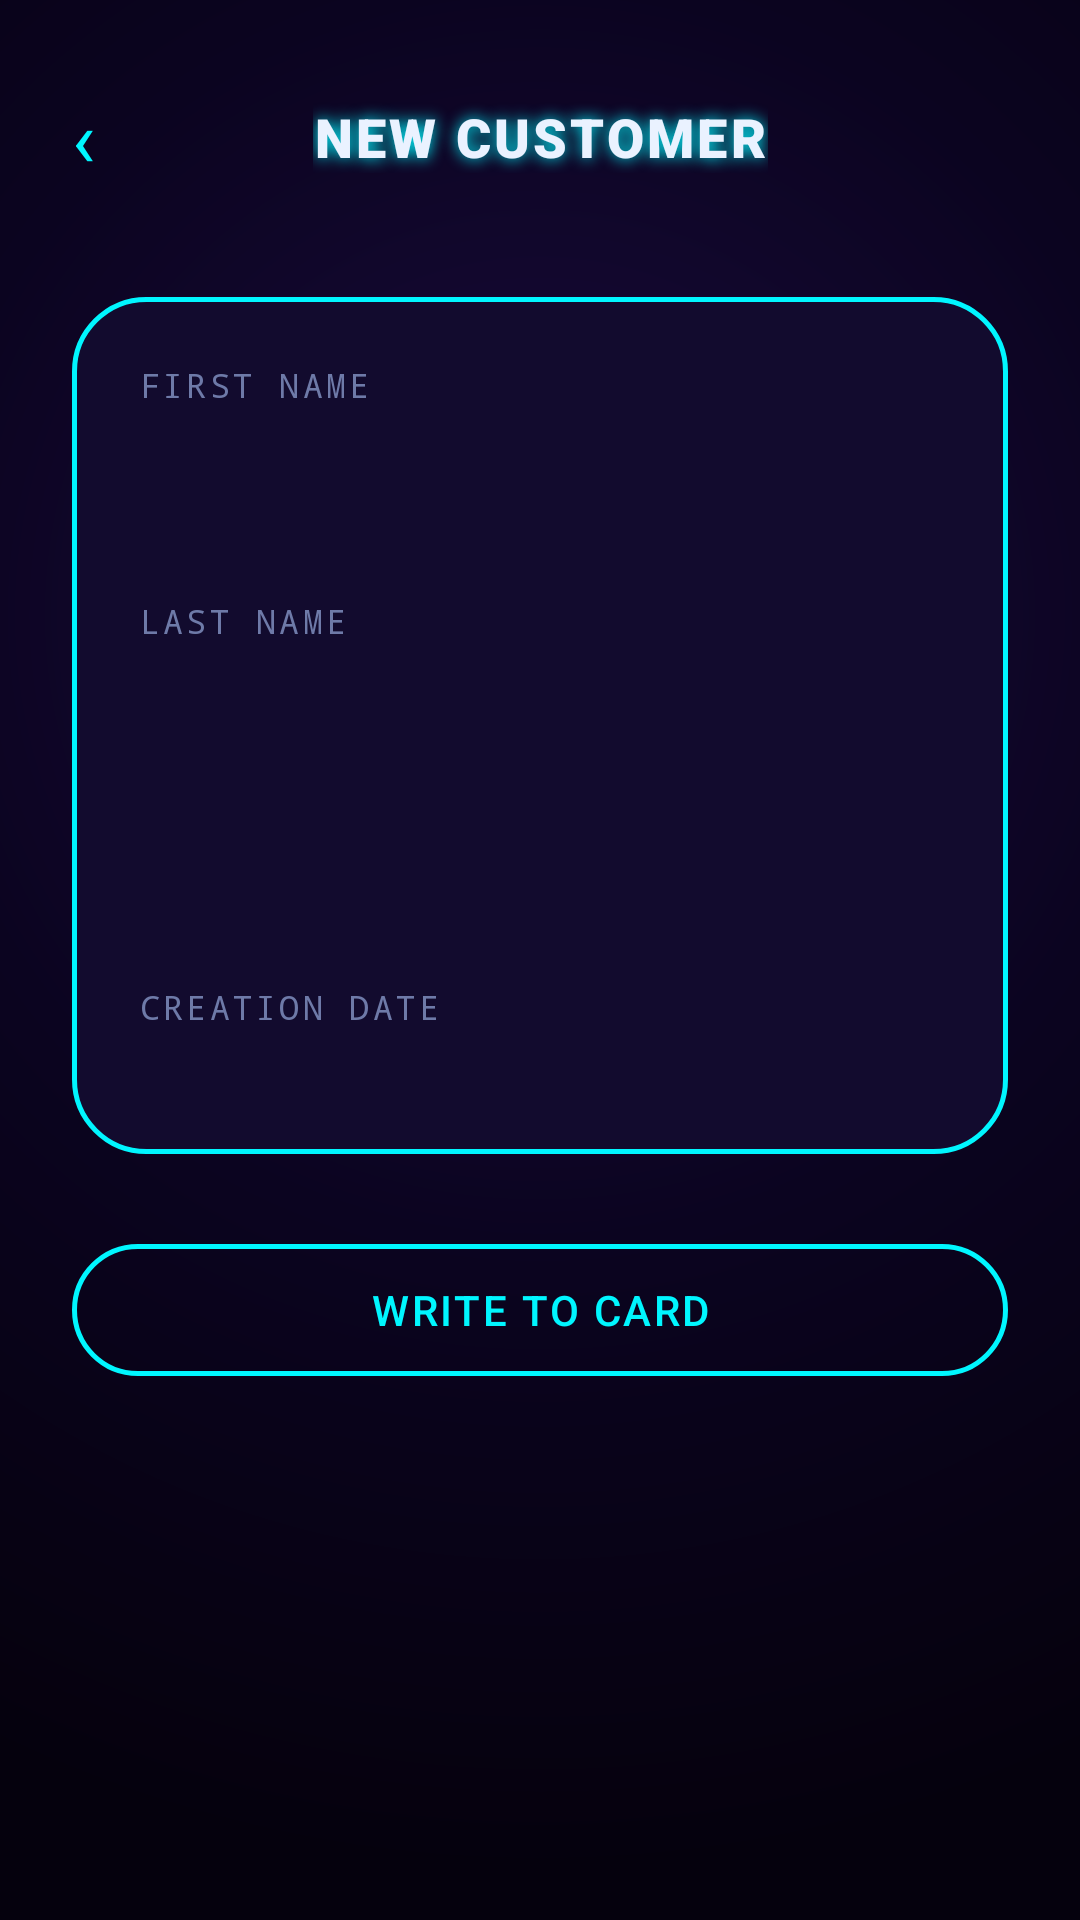

Produce the Android XML layout that renders to this screen, including the resource entries it uses.
<!-- AndroidManifest.xml: application theme Theme.CyberCarWasherAdmin -->
<!-- res/layout/activity_create_customer.xml -->
<?xml version="1.0" encoding="utf-8"?>
<androidx.constraintlayout.widget.ConstraintLayout xmlns:android="http://schemas.android.com/apk/res/android"
    xmlns:app="http://schemas.android.com/apk/res-auto"
    xmlns:tools="http://schemas.android.com/tools"
    android:id="@+id/main"
    android:layout_width="match_parent"
    android:layout_height="match_parent"
    android:background="@drawable/bg_app_gradient"
    tools:context=".activities.CreateCustomerActivity">

    <TextView
        android:id="@+id/buttonBack"
        android:layout_width="wrap_content"
        android:layout_height="wrap_content"
        android:layout_marginStart="12dp"
        android:layout_marginTop="16dp"
        android:background="@drawable/ripple_text_button"
        android:padding="12dp"
        android:text="‹"
        android:textColor="@color/neon_cyan"
        android:textSize="26sp"
        app:layout_constraintStart_toStartOf="parent"
        app:layout_constraintTop_toTopOf="parent" />

    <TextView
        android:id="@+id/textHeader"
        android:layout_width="wrap_content"
        android:layout_height="wrap_content"
        android:fontFamily="sans-serif-black"
        android:letterSpacing="0.06"
        android:shadowColor="@color/neon_cyan"
        android:shadowDx="0"
        android:shadowDy="0"
        android:shadowRadius="12"
        android:text="@string/create_header"
        android:textAllCaps="true"
        android:textColor="@color/text_primary"
        android:textSize="18sp"
        app:layout_constraintBottom_toBottomOf="@id/buttonBack"
        app:layout_constraintEnd_toEndOf="parent"
        app:layout_constraintStart_toStartOf="parent"
        app:layout_constraintTop_toTopOf="@id/buttonBack" />

    <ScrollView
        android:id="@+id/groupForm"
        android:layout_width="0dp"
        android:layout_height="0dp"
        app:layout_constraintBottom_toBottomOf="parent"
        app:layout_constraintEnd_toEndOf="parent"
        app:layout_constraintStart_toStartOf="parent"
        app:layout_constraintTop_toBottomOf="@id/buttonBack">

        <LinearLayout
            android:layout_width="match_parent"
            android:layout_height="wrap_content"
            android:orientation="vertical"
            android:paddingStart="24dp"
            android:paddingTop="24dp"
            android:paddingEnd="24dp"
            android:paddingBottom="24dp">

            <LinearLayout
                android:id="@+id/cardPanel"
                android:layout_width="match_parent"
                android:layout_height="wrap_content"
                android:background="@drawable/bg_card_panel"
                android:orientation="vertical"
                android:padding="22dp">

                <TextView
                    android:layout_width="wrap_content"
                    android:layout_height="wrap_content"
                    android:fontFamily="monospace"
                    android:letterSpacing="0.1"
                    android:text="@string/create_label_first_name"
                    android:textAllCaps="true"
                    android:textColor="@color/text_dim"
                    android:textSize="11sp" />

                <EditText
                    android:id="@+id/editFirstName"
                    android:layout_width="match_parent"
                    android:layout_height="wrap_content"
                    android:layout_marginTop="4dp"
                    android:layout_marginBottom="16dp"
                    android:background="@null"
                    android:fontFamily="sans-serif-medium"
                    android:inputType="textPersonName|textCapWords"
                    android:textColor="@color/text_primary"
                    android:textColorHint="@color/text_faint"
                    android:textCursorDrawable="@null"
                    android:textSize="20sp" />

                <View
                    android:layout_width="match_parent"
                    android:layout_height="1dp"
                    android:layout_marginBottom="16dp"
                    android:background="@drawable/dashed_line" />

                <TextView
                    android:layout_width="wrap_content"
                    android:layout_height="wrap_content"
                    android:fontFamily="monospace"
                    android:letterSpacing="0.1"
                    android:text="@string/create_label_last_name"
                    android:textAllCaps="true"
                    android:textColor="@color/text_dim"
                    android:textSize="11sp" />

                <EditText
                    android:id="@+id/editLastName"
                    android:layout_width="match_parent"
                    android:layout_height="wrap_content"
                    android:layout_marginTop="4dp"
                    android:layout_marginBottom="16dp"
                    android:background="@null"
                    android:fontFamily="sans-serif-medium"
                    android:inputType="textPersonName|textCapWords"
                    android:textColor="@color/text_primary"
                    android:textColorHint="@color/text_faint"
                    android:textCursorDrawable="@null"
                    android:textSize="20sp" />

                <View
                    android:layout_width="match_parent"
                    android:layout_height="1dp"
                    android:layout_marginBottom="16dp"
                    android:background="@drawable/dashed_line" />

                <TextView
                    android:id="@+id/textDefaultBalance"
                    android:layout_width="match_parent"
                    android:layout_height="wrap_content"
                    android:layout_marginTop="4dp"
                    android:layout_marginBottom="16dp"
                    android:fontFamily="sans-serif-medium"
                    android:textColor="@color/neon_green"
                    android:textSize="14sp"
                    tools:text="The card will be issued with a default balance of €10" />

                <View
                    android:layout_width="match_parent"
                    android:layout_height="1dp"
                    android:layout_marginBottom="10dp"
                    android:background="@drawable/dashed_line" />

                <TextView
                    android:layout_width="wrap_content"
                    android:layout_height="wrap_content"
                    android:fontFamily="monospace"
                    android:letterSpacing="0.1"
                    android:text="@string/create_label_date"
                    android:textAllCaps="true"
                    android:textColor="@color/text_dim"
                    android:textSize="11sp" />

                <TextView
                    android:id="@+id/textDateValue"
                    android:layout_width="wrap_content"
                    android:layout_height="wrap_content"
                    android:layout_marginTop="2dp"
                    android:fontFamily="monospace"
                    android:textColor="@color/text_faint"
                    android:textSize="13sp"
                    tools:text="10/09/2026" />

            </LinearLayout>

            <TextView
                android:id="@+id/textFormWarning"
                android:layout_width="match_parent"
                android:layout_height="wrap_content"
                android:layout_marginTop="16dp"
                android:background="@drawable/bg_card_panel"
                android:fontFamily="monospace"
                android:gravity="center"
                android:letterSpacing="0.02"
                android:padding="14dp"
                android:text="@string/create_tag_before_write"
                android:textColor="@color/neon_red"
                android:textSize="12sp"
                android:visibility="gone"
                tools:visibility="visible" />

            <com.google.android.material.button.MaterialButton
                android:id="@+id/buttonWrite"
                style="@style/Widget.MaterialComponents.Button.OutlinedButton"
                android:layout_width="match_parent"
                android:layout_height="56dp"
                android:layout_marginTop="24dp"
                android:fontFamily="sans-serif-medium"
                android:letterSpacing="0.06"
                android:text="@string/create_button_write"
                android:textAllCaps="true"
                android:textColor="@color/neon_cyan"
                app:cornerRadius="28dp"
                app:rippleColor="@color/neon_magenta"
                app:strokeColor="@color/neon_cyan"
                app:strokeWidth="1.5dp" />

        </LinearLayout>
    </ScrollView>

    <LinearLayout
        android:id="@+id/groupWaiting"
        android:layout_width="0dp"
        android:layout_height="0dp"
        android:gravity="center"
        android:orientation="vertical"
        android:visibility="gone"
        app:layout_constraintBottom_toBottomOf="parent"
        app:layout_constraintEnd_toEndOf="parent"
        app:layout_constraintStart_toStartOf="parent"
        app:layout_constraintTop_toBottomOf="@id/buttonBack">

        <ImageView
            android:id="@+id/imageNfcWaves"
            android:layout_width="160dp"
            android:layout_height="160dp"
            android:contentDescription="@null"
            android:src="@drawable/nfc_waves" />

        <TextView
            android:id="@+id/textWaitingTitle"
            android:layout_width="wrap_content"
            android:layout_height="wrap_content"
            android:layout_marginTop="20dp"
            android:fontFamily="sans-serif-medium"
            android:letterSpacing="0.03"
            android:text="@string/create_waiting_title"
            android:textColor="@color/text_primary"
            android:textSize="19sp" />

        <TextView
            android:id="@+id/textWaitingStatus"
            android:layout_width="wrap_content"
            android:layout_height="wrap_content"
            android:layout_marginTop="8dp"
            android:layout_marginStart="32dp"
            android:layout_marginEnd="32dp"
            android:fontFamily="monospace"
            android:gravity="center"
            android:letterSpacing="0.04"
            android:text="@string/create_waiting_subtitle"
            android:textColor="@color/text_dim"
            android:textSize="13sp" />

        <TextView
            android:id="@+id/buttonBackToForm"
            android:layout_width="wrap_content"
            android:layout_height="wrap_content"
            android:layout_marginTop="28dp"
            android:background="@drawable/ripple_text_button"
            android:fontFamily="monospace"
            android:padding="12dp"
            android:text="@string/create_button_back_to_form"
            android:textColor="@color/text_dim"
            android:textSize="13sp" />

    </LinearLayout>

</androidx.constraintlayout.widget.ConstraintLayout>
<!-- resources referenced by this layout -->
<resources>
  <color name="neon_cyan">#FF00F6FF</color>
  <color name="neon_green">#FF39FF6A</color>
  <color name="neon_magenta">#FFFF2E9F</color>
  <color name="neon_red">#FFFF3B5C</color>
  <color name="text_dim">#FF6E7AA8</color>
  <color name="text_faint">#FF4A5578</color>
  <color name="text_primary">#FFEAF2FF</color>
  <!-- drawable bg_app_gradient (drawable) -->
  <?xml version="1.0" encoding="utf-8"?>
  <shape xmlns:android="http://schemas.android.com/apk/res/android" android:shape="rectangle">
      <gradient
          android:type="radial"
          android:gradientRadius="420dp"
          android:centerX="0.5"
          android:centerY="0.32"
          android:startColor="#FF1A0B3D"
          android:centerColor="#FF0B0420"
          android:endColor="#FF05010D" />
  </shape>
  <!-- drawable bg_card_panel (drawable) -->
  <?xml version="1.0" encoding="utf-8"?>
  <shape xmlns:android="http://schemas.android.com/apk/res/android" android:shape="rectangle">
      <solid android:color="@color/bg_panel" />
      <corners android:radius="24dp" />
      <stroke android:width="1.5dp" android:color="@color/neon_cyan" />
  </shape>
  <!-- drawable dashed_line (drawable) -->
  <?xml version="1.0" encoding="utf-8"?>
  <shape xmlns:android="http://schemas.android.com/apk/res/android" android:shape="line">
      <stroke
          android:width="1dp"
          android:color="@color/text_faint"
          android:dashWidth="6dp"
          android:dashGap="4dp" />
  </shape>
  <!-- drawable ripple_text_button (drawable) -->
  <?xml version="1.0" encoding="utf-8"?>
  <ripple xmlns:android="http://schemas.android.com/apk/res/android"
      android:color="#40FF2E9F">
      <item>
          <shape android:shape="rectangle">
              <solid android:color="@android:color/transparent" />
              <corners android:radius="8dp" />
          </shape>
      </item>
  </ripple>
  <string name="create_button_back_to_form">‹ Edit data</string>
  <string name="create_button_write">Write to card</string>
  <string name="create_header">New customer</string>
  <string name="create_label_date">Creation date</string>
  <string name="create_label_first_name">First name</string>
  <string name="create_label_last_name">Last name</string>
  <string name="create_tag_before_write">Card detected: press «Write to card» to proceed</string>
  <string name="create_waiting_subtitle">waiting for NFC write…</string>
  <string name="create_waiting_title">Bring the card closer</string>
  <style name="Theme.CyberCarWasherAdmin" parent="Theme.MaterialComponents.NoActionBar">
          <item name="colorPrimary">@color/neon_cyan</item>
          <item name="colorPrimaryVariant">@color/neon_purple</item>
          <item name="colorOnPrimary">@color/bg_void</item>
  
          <item name="colorSecondary">@color/neon_magenta</item>
          <item name="colorSecondaryVariant">@color/neon_purple</item>
          <item name="colorOnSecondary">@color/white</item>
  
          <item name="android:windowBackground">@color/bg_void</item>
          <item name="android:statusBarColor">@color/bg_void</item>
          <item name="android:navigationBarColor">@color/bg_void</item>
          <item name="android:textColorPrimary">@color/text_primary</item>
      </style>
  <color name="bg_panel">#FF120B2E</color>
  <color name="neon_purple">#FF8B5CF6</color>
  <color name="bg_void">#FF05010D</color>
  <color name="white">#FFFFFFFF</color>
</resources>
